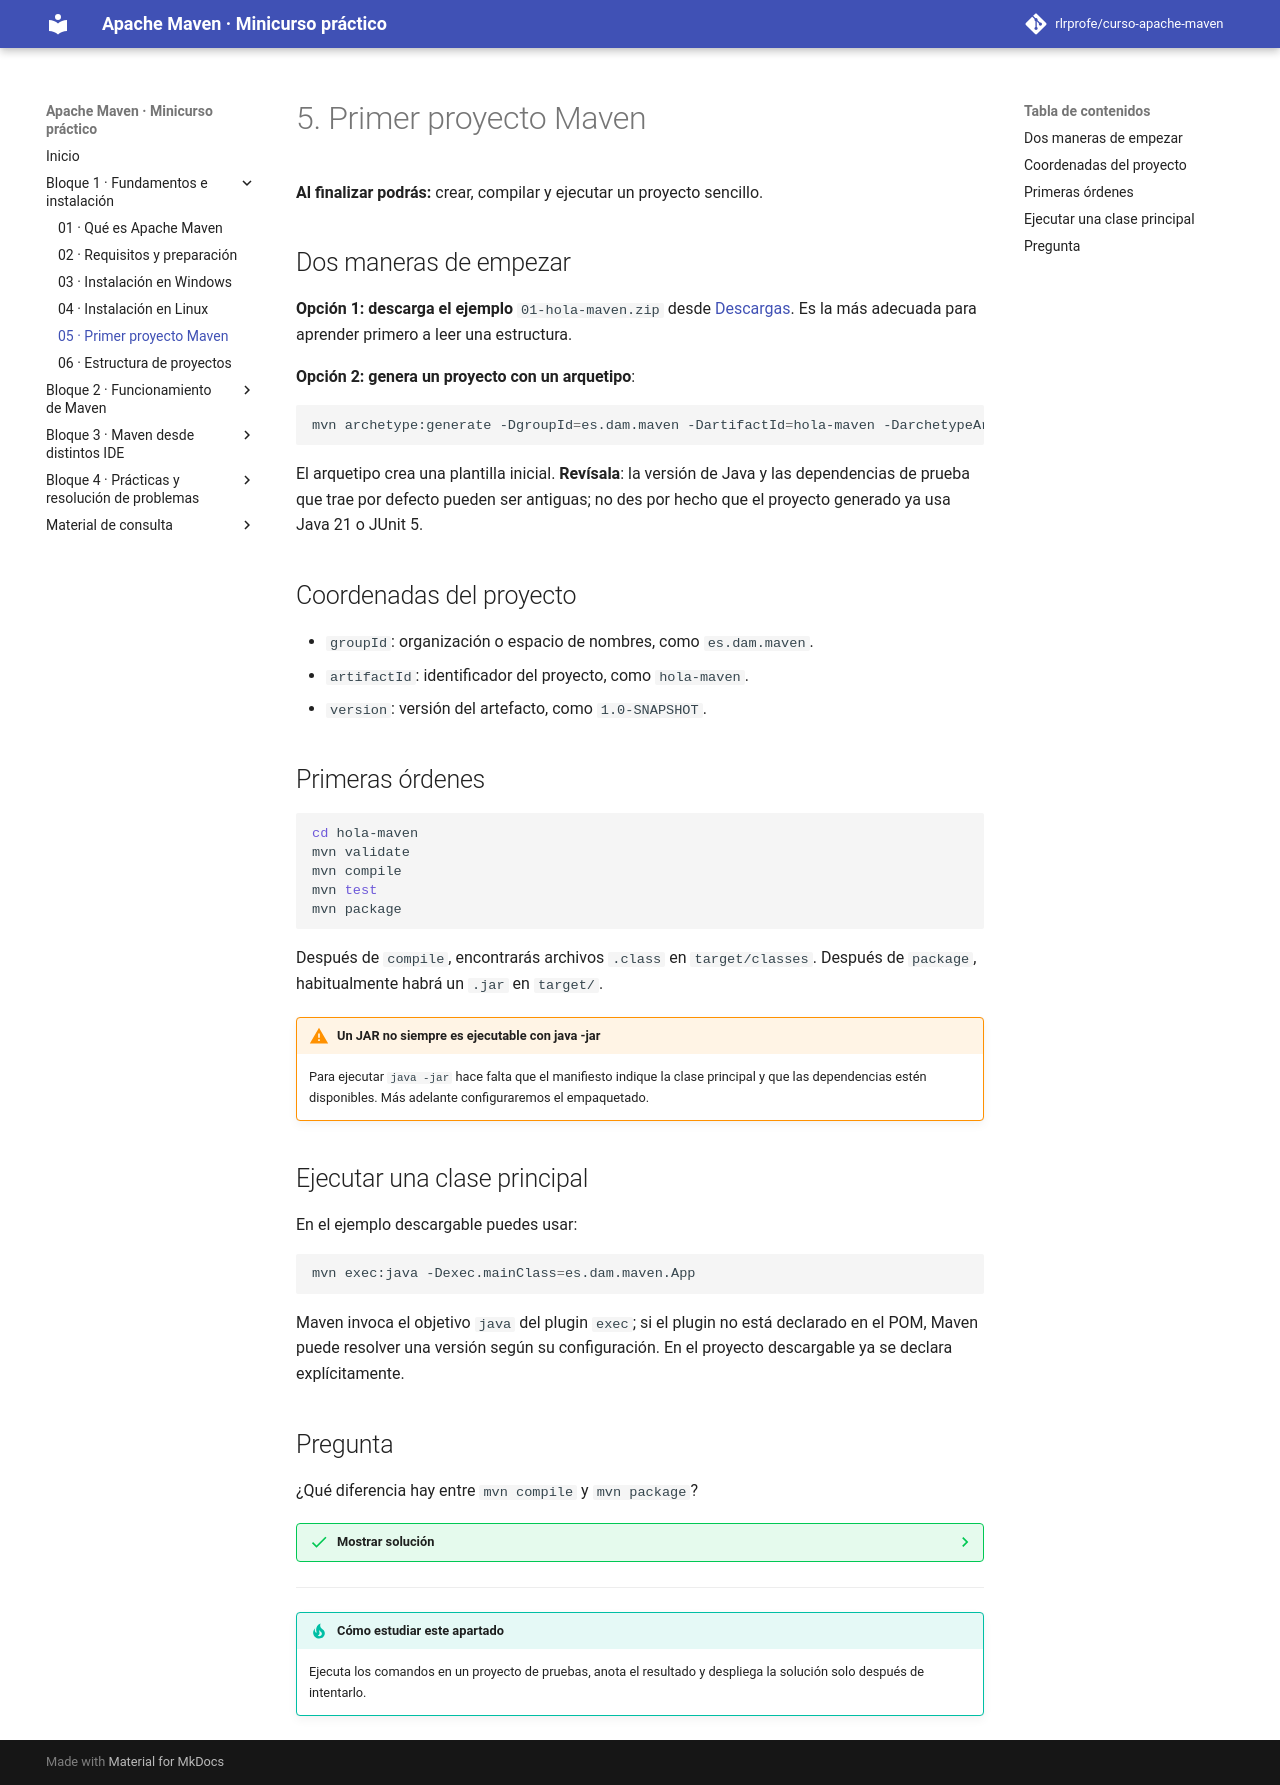

repository: rlrprofe/apache-maven · page: 05-primer-proyecto/index.html · generator: mkdocs

# 5. Primer proyecto Maven

**Al finalizar podrás:** crear, compilar y ejecutar un proyecto sencillo.

## Dos maneras de empezar

**Opción 1: descarga el ejemplo** `01-hola-maven.zip` desde [Descargas](descargas.md). Es la más adecuada para aprender primero a leer una estructura.

**Opción 2: genera un proyecto con un arquetipo**:

```bash
mvn archetype:generate -DgroupId=es.dam.maven -DartifactId=hola-maven -DarchetypeArtifactId=maven-archetype-quickstart -DinteractiveMode=false
```

El arquetipo crea una plantilla inicial. **Revísala**: la versión de Java y las dependencias de prueba que trae por defecto pueden ser antiguas; no des por hecho que el proyecto generado ya usa Java 21 o JUnit 5.

## Coordenadas del proyecto

- `groupId`: organización o espacio de nombres, como `es.dam.maven`.
- `artifactId`: identificador del proyecto, como `hola-maven`.
- `version`: versión del artefacto, como `1.0-SNAPSHOT`.

## Primeras órdenes

```bash
cd hola-maven
mvn validate
mvn compile
mvn test
mvn package
```

Después de `compile`, encontrarás archivos `.class` en `target/classes`. Después de `package`, habitualmente habrá un `.jar` en `target/`.

!!! warning "Un JAR no siempre es ejecutable con java -jar"
    Para ejecutar `java -jar` hace falta que el manifiesto indique la clase principal y que las dependencias estén disponibles. Más adelante configuraremos el empaquetado.

## Ejecutar una clase principal

En el ejemplo descargable puedes usar:

```bash
mvn exec:java -Dexec.mainClass=es.dam.maven.App
```

Maven invoca el objetivo `java` del plugin `exec`; si el plugin no está declarado en el POM, Maven puede resolver una versión según su configuración. En el proyecto descargable ya se declara explícitamente.

## Pregunta

¿Qué diferencia hay entre `mvn compile` y `mvn package`?

??? success "Mostrar solución"
    `compile` llega hasta la fase de compilación de las clases principales. `package` avanza por el ciclo de vida predeterminado, incluyendo compilación y pruebas, y crea el artefacto final según el tipo de empaquetado.

---

!!! tip "Cómo estudiar este apartado"
    Ejecuta los comandos en un proyecto de pruebas, anota el resultado y despliega la solución solo después de intentarlo.
